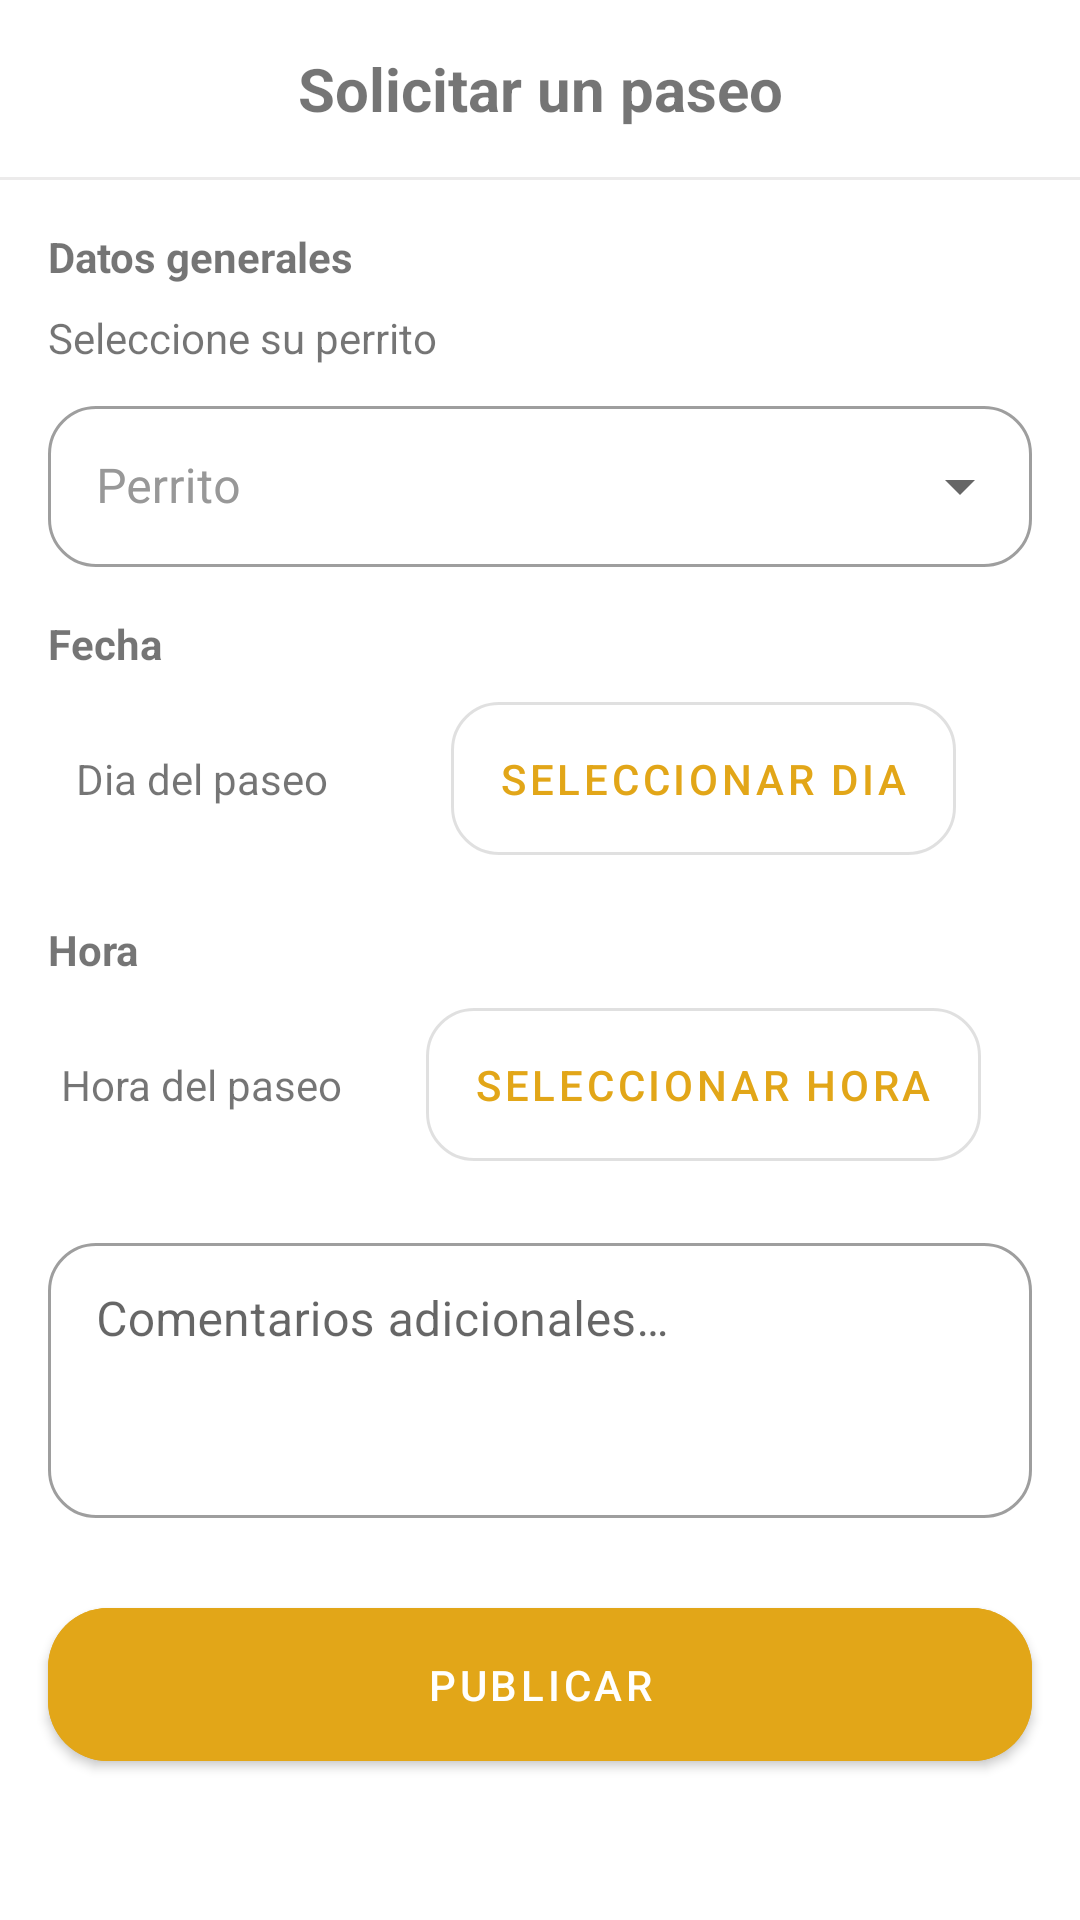

Write the Android layout XML for this screen, with the resource values it uses.
<!-- AndroidManifest.xml: application theme Theme.AristiComp -->
<!-- res/layout/fragment_owner_new_walk.xml -->
<?xml version="1.0" encoding="utf-8"?>
<androidx.constraintlayout.widget.ConstraintLayout xmlns:android="http://schemas.android.com/apk/res/android"
    xmlns:app="http://schemas.android.com/apk/res-auto"
    xmlns:tools="http://schemas.android.com/tools"
    android:layout_width="match_parent"
    android:layout_height="match_parent"
    tools:context=".owner.ui.walks.new_walk.OwnerNewWalkFragment">

    <LinearLayout
        android:id="@+id/llToolbar"
        android:layout_width="match_parent"
        android:layout_height="wrap_content"
        android:orientation="vertical"
        android:visibility="visible"
        app:layout_constraintEnd_toEndOf="parent"
        app:layout_constraintStart_toStartOf="parent"
        app:layout_constraintTop_toTopOf="parent">

        <TextView
            android:id="@+id/tvHeader"
            android:layout_width="match_parent"
            android:layout_height="wrap_content"
            android:gravity="center"
            android:padding="16dp"
            android:text="@string/owner_new_walk__header"
            android:textSize="20sp"
            android:textStyle="bold"
            app:layout_constraintEnd_toEndOf="parent"
            app:layout_constraintStart_toStartOf="parent"
            app:layout_constraintTop_toTopOf="parent" />

        <View
            android:layout_width="fill_parent"
            android:layout_height="1dp"
            android:background="@color/color_border" />

    </LinearLayout>

    <ImageView
        android:id="@+id/mbBack"
        android:layout_width="32dp"
        android:layout_height="32dp"
        android:layout_marginTop="16dp"
        android:background="@drawable/asset_ripple_circle"
        android:contentDescription="@string/content_description"
        android:scaleType="fitXY"
        android:src="@drawable/ic_back"
        app:layout_constraintEnd_toEndOf="parent"
        app:layout_constraintHorizontal_bias="0.046"
        app:layout_constraintStart_toStartOf="parent"
        app:layout_constraintTop_toTopOf="parent"
        app:tint="?android:attr/textColorPrimary" />

    <ScrollView
        android:layout_width="0dp"
        android:layout_height="0dp"
        android:fillViewport="true"
        app:layout_constraintTop_toBottomOf="@id/llToolbar"
        app:layout_constraintStart_toStartOf="parent"
        app:layout_constraintEnd_toEndOf="parent"
        app:layout_constraintBottom_toBottomOf="parent">

        <androidx.constraintlayout.widget.ConstraintLayout
            android:layout_width="match_parent"
            android:layout_height="wrap_content">

            <TextView
                android:id="@+id/tvGeneralData"
                android:layout_width="wrap_content"
                android:layout_height="wrap_content"
                android:layout_margin="16dp"
                android:text="@string/owner_new_walk__general_data"
                android:textStyle="bold"
                app:layout_constraintStart_toStartOf="parent"
                app:layout_constraintTop_toTopOf="parent" />

            <TextView
                android:id="@+id/tvSelectPet"
                android:layout_width="wrap_content"
                android:layout_height="wrap_content"
                android:layout_marginStart="16dp"
                android:layout_marginTop="8dp"
                android:text="@string/owner_new_walk__select_pet"
                app:layout_constraintStart_toStartOf="parent"
                app:layout_constraintTop_toBottomOf="@id/tvGeneralData" />

            <com.google.android.material.textfield.TextInputLayout
                android:id="@+id/tilSelectPet"
                style="@style/Widget.MaterialComponents.TextInputLayout.OutlinedBox.ExposedDropdownMenu"
                android:layout_width="match_parent"
                android:layout_height="wrap_content"
                android:layout_marginHorizontal="16dp"
                android:layout_marginTop="8dp"
                android:hint="@string/owner_new_walk__select_pet_hint"
                android:textColorHint="@color/color_secondary"
                app:boxCornerRadiusBottomEnd="16dp"
                app:boxCornerRadiusBottomStart="16dp"
                app:boxCornerRadiusTopEnd="16dp"
                app:boxCornerRadiusTopStart="16dp"
                app:layout_constraintEnd_toEndOf="parent"
                app:layout_constraintStart_toStartOf="parent"
                app:layout_constraintTop_toBottomOf="@id/tvSelectPet">

                <AutoCompleteTextView
                    android:id="@+id/etPet"
                    android:layout_width="match_parent"
                    android:layout_height="wrap_content"
                    android:inputType="none"
                    android:padding="16dp" />
            </com.google.android.material.textfield.TextInputLayout>

            <TextView
                android:id="@+id/tvDateLabel"
                android:layout_width="wrap_content"
                android:layout_height="wrap_content"
                android:layout_margin="16dp"
                android:text="@string/owner_new_walk__date_label"
                android:textStyle="bold"
                app:layout_constraintTop_toBottomOf="@id/tilSelectPet"
                app:layout_constraintStart_toStartOf="parent" />

            <TextView
                android:id="@+id/tvDate"
                android:layout_width="wrap_content"
                android:layout_height="wrap_content"
                android:text="@string/owner_new_walk__select_date"
                app:layout_constraintEnd_toStartOf="@+id/mbSetDate"
                app:layout_constraintBottom_toBottomOf="@id/mbSetDate"
                app:layout_constraintStart_toStartOf="parent"
                app:layout_constraintTop_toTopOf="@+id/mbSetDate" />

            <com.google.android.material.button.MaterialButton
                android:id="@+id/mbSetDate"
                style="@style/Widget.MaterialComponents.Button.OutlinedButton"
                android:layout_width="wrap_content"
                android:layout_height="wrap_content"
                android:layout_marginTop="4dp"
                android:layout_marginHorizontal="16dp"
                android:paddingVertical="16dp"
                android:text="@string/owner_new_walk__set_date_button"
                app:cornerRadius="16dp"
                app:layout_constraintEnd_toEndOf="parent"
                app:layout_constraintStart_toEndOf="@+id/tvDate"
                app:layout_constraintTop_toBottomOf="@+id/tvDateLabel" />

            <TextView
                android:id="@+id/tvTimeLabel"
                android:layout_width="wrap_content"
                android:layout_height="wrap_content"
                android:layout_margin="16dp"
                android:text="@string/owner_new_walk__time_label"
                android:textStyle="bold"
                app:layout_constraintTop_toBottomOf="@id/mbSetDate"
                app:layout_constraintStart_toStartOf="parent" />

            <com.google.android.material.textfield.TextInputLayout
                android:id="@+id/tilComments"
                style="@style/Widget.MaterialComponents.TextInputLayout.OutlinedBox"
                android:layout_width="match_parent"
                android:layout_height="wrap_content"
                android:layout_marginHorizontal="16dp"
                android:layout_marginTop="16dp"
                android:hint="@string/owner_new_walk__comments_hint"
                app:hintTextColor="@color/color_secondary"
                app:boxCornerRadiusTopStart="16dp"
                app:boxCornerRadiusBottomEnd="16dp"
                app:boxCornerRadiusBottomStart="16dp"
                app:boxCornerRadiusTopEnd="16dp"
                app:layout_constraintEnd_toEndOf="parent"
                app:layout_constraintStart_toStartOf="parent"
                app:layout_constraintTop_toBottomOf="@id/mbSetTime">

                <com.google.android.material.textfield.TextInputEditText
                    android:id="@+id/etComments"
                    android:layout_width="match_parent"
                    android:layout_height="wrap_content"
                    android:inputType="textMultiLine"
                    android:gravity="top"
                    android:lines="3"
                    android:padding="16dp"/>
            </com.google.android.material.textfield.TextInputLayout>

            <TextView
                android:id="@+id/tvTime"
                android:layout_width="wrap_content"
                android:layout_height="wrap_content"
                android:text="@string/owner_new_walk__select_time"
                app:layout_constraintEnd_toEndOf="@+id/tvDate"
                app:layout_constraintBottom_toBottomOf="@id/mbSetTime"
                app:layout_constraintStart_toStartOf="@+id/tvDate"
                app:layout_constraintTop_toTopOf="@+id/mbSetTime"/>
            <com.google.android.material.button.MaterialButton
                android:id="@+id/mbSetTime"
                style="@style/Widget.MaterialComponents.Button.OutlinedButton"
                android:layout_width="wrap_content"
                android:layout_height="wrap_content"
                android:layout_marginTop="4dp"
                android:layout_marginHorizontal="16dp"
                android:paddingVertical="16dp"
                android:text="@string/owner_new_walk__set_time_button"
                app:cornerRadius="16dp"
                app:layout_constraintEnd_toEndOf="@+id/mbSetDate"
                app:layout_constraintStart_toStartOf="@+id/mbSetDate"
                app:layout_constraintTop_toBottomOf="@+id/tvTimeLabel" />

            <com.google.android.material.button.MaterialButton
                android:id="@+id/mbSaveWalk"
                android:layout_width="match_parent"
                android:layout_height="wrap_content"
                android:layout_marginHorizontal="16dp"
                android:layout_marginTop="24dp"
                android:layout_marginBottom="32dp"
                android:backgroundTint="@color/yellow"
                android:paddingVertical="16dp"
                android:text="@string/owner_new_walk__get_walk_button"
                android:textColor="@android:color/white"
                app:cornerRadius="20dp"
                app:layout_constraintBottom_toBottomOf="parent"
                app:layout_constraintEnd_toEndOf="parent"
                app:layout_constraintStart_toStartOf="parent"
                app:layout_constraintTop_toBottomOf="@id/tilComments"
                app:layout_constraintVertical_bias="0"/>

            <com.google.android.material.progressindicator.CircularProgressIndicator
                android:id="@+id/pbSaveWalk"
                style="@style/Theme.AristiComp.CircularProgressIndicator"
                android:layout_width="wrap_content"
                android:layout_height="wrap_content"
                android:indeterminate="true"
                android:visibility="gone"
                app:layout_constraintBottom_toBottomOf="@id/mbSaveWalk"
                app:layout_constraintEnd_toEndOf="@id/mbSaveWalk"
                app:layout_constraintStart_toStartOf="@id/mbSaveWalk"
                app:layout_constraintTop_toTopOf="@id/mbSaveWalk" />

        </androidx.constraintlayout.widget.ConstraintLayout>

    </ScrollView>



</androidx.constraintlayout.widget.ConstraintLayout>
<!-- resources referenced by this layout -->
<resources>
  <color name="color_border">#CCE8E6E6</color>
  <color name="color_secondary">#989898</color>
  <color name="yellow">#E2A618</color>
  <string name="content_description">content</string>
  <string name="owner_new_walk__comments_hint">Comentarios adicionales…</string>
  <string name="owner_new_walk__date_label">Fecha</string>
  <string name="owner_new_walk__general_data">Datos generales</string>
  <string name="owner_new_walk__get_walk_button">Publicar</string>
  <string name="owner_new_walk__header">Solicitar un paseo</string>
  <string name="owner_new_walk__select_date">Dia del paseo</string>
  <string name="owner_new_walk__select_pet">Seleccione su perrito</string>
  <string name="owner_new_walk__select_pet_hint">Perrito</string>
  <string name="owner_new_walk__select_time">Hora del paseo</string>
  <string name="owner_new_walk__set_date_button">Seleccionar dia</string>
  <string name="owner_new_walk__set_time_button">Seleccionar hora</string>
  <string name="owner_new_walk__time_label">Hora</string>
  <style name="Theme.AristiComp.CircularProgressIndicator" parent="Widget.MaterialComponents.CircularProgressIndicator">
          <item name="indicatorSize">32dp</item>
          <item name="indicatorColor">@color/white</item>
          <item name="trackColor">@color/gray</item>
      </style>
  <style name="Theme.AristiComp" parent="Theme.MaterialComponents.DayNight.NoActionBar">
          
          <item name="colorPrimary">@color/yellow</item>
          <item name="colorPrimaryVariant">@color/yellow</item>
          <item name="colorOnPrimary">@color/white</item>
          
          <item name="colorSecondary">@color/yellow</item>
          <item name="colorSecondaryVariant">@color/yellow</item>
          <item name="colorOnSecondary">@color/black</item>
          
          <item name="snackbarStyle">@style/Theme.AristiComp.Snackbar</item>
          
          <item name="android:statusBarColor" tools:targetApi="l">@color/black</item>
          
      </style>
  <color name="white">#FFFFFFFF</color>
  <color name="gray">#989898</color>
  <color name="black">#FF000000</color>
  <style name="Theme.AristiComp.Snackbar" parent="Widget.MaterialComponents.Snackbar">
          <item name="android:layout_margin">0dp</item>
          <item name="cornerSize">0%</item>
      </style>
</resources>
